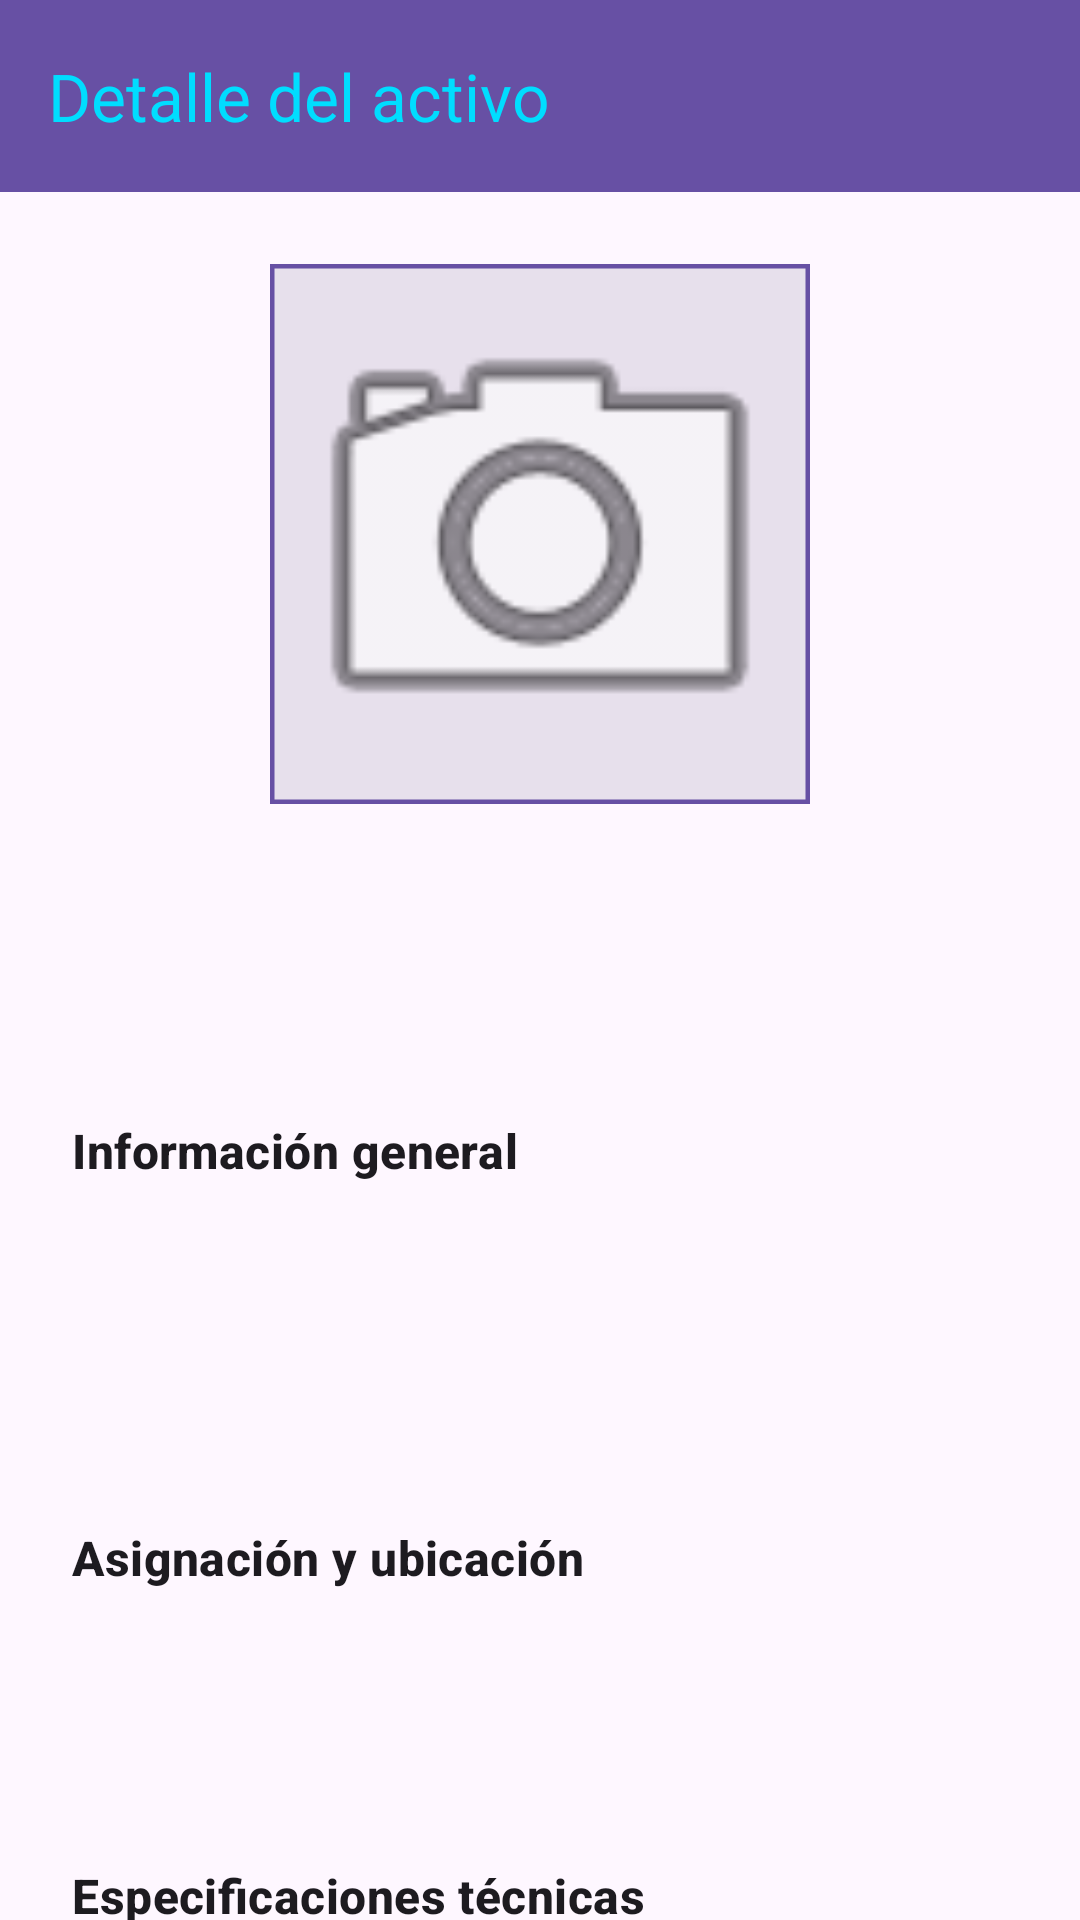

Write the Android layout XML for this screen, with the resource values it uses.
<!-- AndroidManifest.xml: application theme Theme.Activo_IT -->
<!-- res/layout/activity_detalle_activo.xml -->
<?xml version="1.0" encoding="utf-8"?>
<androidx.core.widget.NestedScrollView xmlns:android="http://schemas.android.com/apk/res/android"
    xmlns:app="http://schemas.android.com/apk/res-auto"
    xmlns:tools="http://schemas.android.com/tools"
    android:id="@+id/main"
    android:layout_width="match_parent"
    android:layout_height="match_parent">

    <LinearLayout
        android:layout_width="match_parent"
        android:layout_height="wrap_content"
        android:orientation="vertical">

        <com.google.android.material.appbar.MaterialToolbar
            android:id="@+id/toolbarDetalle"
            android:layout_width="match_parent"
            android:layout_height="?attr/actionBarSize"
            android:background="?attr/colorPrimary"
            app:title="Detalle del activo"
            app:titleTextColor="@android:color/holo_blue_bright" />

        <LinearLayout
            android:layout_width="match_parent"
            android:layout_height="wrap_content"
            android:orientation="vertical"
            android:padding="24dp">

            <com.google.android.material.imageview.ShapeableImageView
                android:id="@+id/ivFotoDetalle"
                android:layout_width="180dp"
                android:layout_height="180dp"
                android:layout_gravity="center_horizontal"
                android:scaleType="centerCrop"
                android:background="#E7E0EC"
                android:src="@android:drawable/ic_menu_camera"
                android:contentDescription="Foto del activo"
                app:strokeColor="?attr/colorPrimary"
                app:strokeWidth="3dp" />

            <TextView
                android:id="@+id/tvEtiquetaDetalle"
                android:layout_width="wrap_content"
                android:layout_height="wrap_content"
                android:layout_gravity="center_horizontal"
                android:layout_marginTop="20dp"
                android:textSize="26sp"
                android:textStyle="bold"
                tools:text="Etiqueta del activo" />

            <TextView
                android:id="@+id/tvEstadoDetalle"
                android:layout_width="wrap_content"
                android:layout_height="wrap_content"
                android:layout_gravity="center_horizontal"
                android:layout_marginTop="4dp"
                android:textSize="16sp"
                android:textStyle="bold"
                tools:text="Estado: Activo" />

            
            <TextView
                style="@style/TextAppearance.Material3.TitleMedium"
                android:layout_width="wrap_content"
                android:layout_height="wrap_content"
                android:layout_marginTop="24dp"
                android:text="Información general"
                android:textStyle="bold" />

            <TextView android:id="@+id/tvTipoDetalle" android:layout_width="match_parent" android:layout_height="wrap_content" android:layout_marginTop="6dp" tools:text="Tipo: Laptop" />
            <TextView android:id="@+id/tvMarcaDetalle" android:layout_width="match_parent" android:layout_height="wrap_content" android:layout_marginTop="4dp" tools:text="Marca: Dell" />
            <TextView android:id="@+id/tvModeloDetalle" android:layout_width="match_parent" android:layout_height="wrap_content" android:layout_marginTop="4dp" tools:text="Modelo: Latitude 5420" />
            <TextView android:id="@+id/tvSerieDetalle" android:layout_width="match_parent" android:layout_height="wrap_content" android:layout_marginTop="4dp" tools:text="Serie: SN12345" />

            <TextView
                style="@style/TextAppearance.Material3.TitleMedium"
                android:layout_width="wrap_content"
                android:layout_height="wrap_content"
                android:layout_marginTop="20dp"
                android:text="Asignación y ubicación"
                android:textStyle="bold" />

            <TextView android:id="@+id/tvAsignadoDetalle" android:layout_width="match_parent" android:layout_height="wrap_content" android:layout_marginTop="6dp" tools:text="Asignado a: Juan Pérez" />
            <TextView android:id="@+id/tvDepartamentoDetalle" android:layout_width="match_parent" android:layout_height="wrap_content" android:layout_marginTop="4dp" tools:text="Departamento: IT" />
            <TextView android:id="@+id/tvUbicacionDetalle" android:layout_width="match_parent" android:layout_height="wrap_content" android:layout_marginTop="4dp" tools:text="Ubicación: Piso 2" />

            <TextView
                style="@style/TextAppearance.Material3.TitleMedium"
                android:layout_width="wrap_content"
                android:layout_height="wrap_content"
                android:layout_marginTop="20dp"
                android:text="Especificaciones técnicas"
                android:textStyle="bold" />

            <TextView android:id="@+id/tvProcesadorDetalle" android:layout_width="match_parent" android:layout_height="wrap_content" android:layout_marginTop="6dp" tools:text="Procesador: Intel i5" />
            <TextView android:id="@+id/tvRamDetalle" android:layout_width="match_parent" android:layout_height="wrap_content" android:layout_marginTop="4dp" tools:text="RAM: 8GB" />
            <TextView android:id="@+id/tvAlmacenamientoDetalle" android:layout_width="match_parent" android:layout_height="wrap_content" android:layout_marginTop="4dp" tools:text="Almacenamiento: 256GB SSD" />
            <TextView android:id="@+id/tvSistemaOperativoDetalle" android:layout_width="match_parent" android:layout_height="wrap_content" android:layout_marginTop="4dp" tools:text="Sistema operativo: Windows 11" />

            <TextView
                style="@style/TextAppearance.Material3.TitleMedium"
                android:layout_width="wrap_content"
                android:layout_height="wrap_content"
                android:layout_marginTop="20dp"
                android:text="Información comercial"
                android:textStyle="bold" />

            <TextView android:id="@+id/tvFechaCompraDetalle" android:layout_width="match_parent" android:layout_height="wrap_content" android:layout_marginTop="6dp" tools:text="Fecha de compra: 01/01/2026" />
            <TextView android:id="@+id/tvFechaGarantiaDetalle" android:layout_width="match_parent" android:layout_height="wrap_content" android:layout_marginTop="4dp" tools:text="Vencimiento de garantía: 01/01/2028" />
            <TextView android:id="@+id/tvProveedorDetalle" android:layout_width="match_parent" android:layout_height="wrap_content" android:layout_marginTop="4dp" tools:text="Proveedor: Compugab" />
            <TextView android:id="@+id/tvValorDetalle" android:layout_width="match_parent" android:layout_height="wrap_content" android:layout_marginTop="4dp" tools:text="Valor: 5000.00" />

            <TextView
                style="@style/TextAppearance.Material3.TitleMedium"
                android:layout_width="wrap_content"
                android:layout_height="wrap_content"
                android:layout_marginTop="20dp"
                android:text="Observaciones"
                android:textStyle="bold" />

            <TextView android:id="@+id/tvObservacionesDetalle" android:layout_width="match_parent" android:layout_height="wrap_content" android:layout_marginTop="6dp" tools:text="Sin observaciones" />

            <LinearLayout
                android:layout_width="match_parent"
                android:layout_height="wrap_content"
                android:layout_marginTop="28dp"
                android:orientation="horizontal">

                <com.google.android.material.button.MaterialButton
                    android:id="@+id/btnEditar"
                    android:layout_width="0dp"
                    android:layout_height="wrap_content"
                    android:layout_weight="1"
                    android:layout_marginEnd="8dp"
                    android:text="Editar"
                    app:icon="@android:drawable/ic_menu_edit" />

                <com.google.android.material.button.MaterialButton
                    android:id="@+id/btnEliminar"
                    style="@style/Widget.Material3.Button.OutlinedButton"
                    android:layout_width="0dp"
                    android:layout_height="wrap_content"
                    android:layout_weight="1"
                    android:layout_marginStart="8dp"
                    android:text="Eliminar"
                    app:icon="@android:drawable/ic_menu_delete" />
            </LinearLayout>

        </LinearLayout>
    </LinearLayout>
</androidx.core.widget.NestedScrollView>
<!-- resources referenced by this layout -->
<resources>
  <style name="Theme.Activo_IT" parent="Base.Theme.Activo_IT" />
  <style name="Base.Theme.Activo_IT" parent="Theme.Material3.DayNight.NoActionBar">
          
          
      </style>
</resources>
